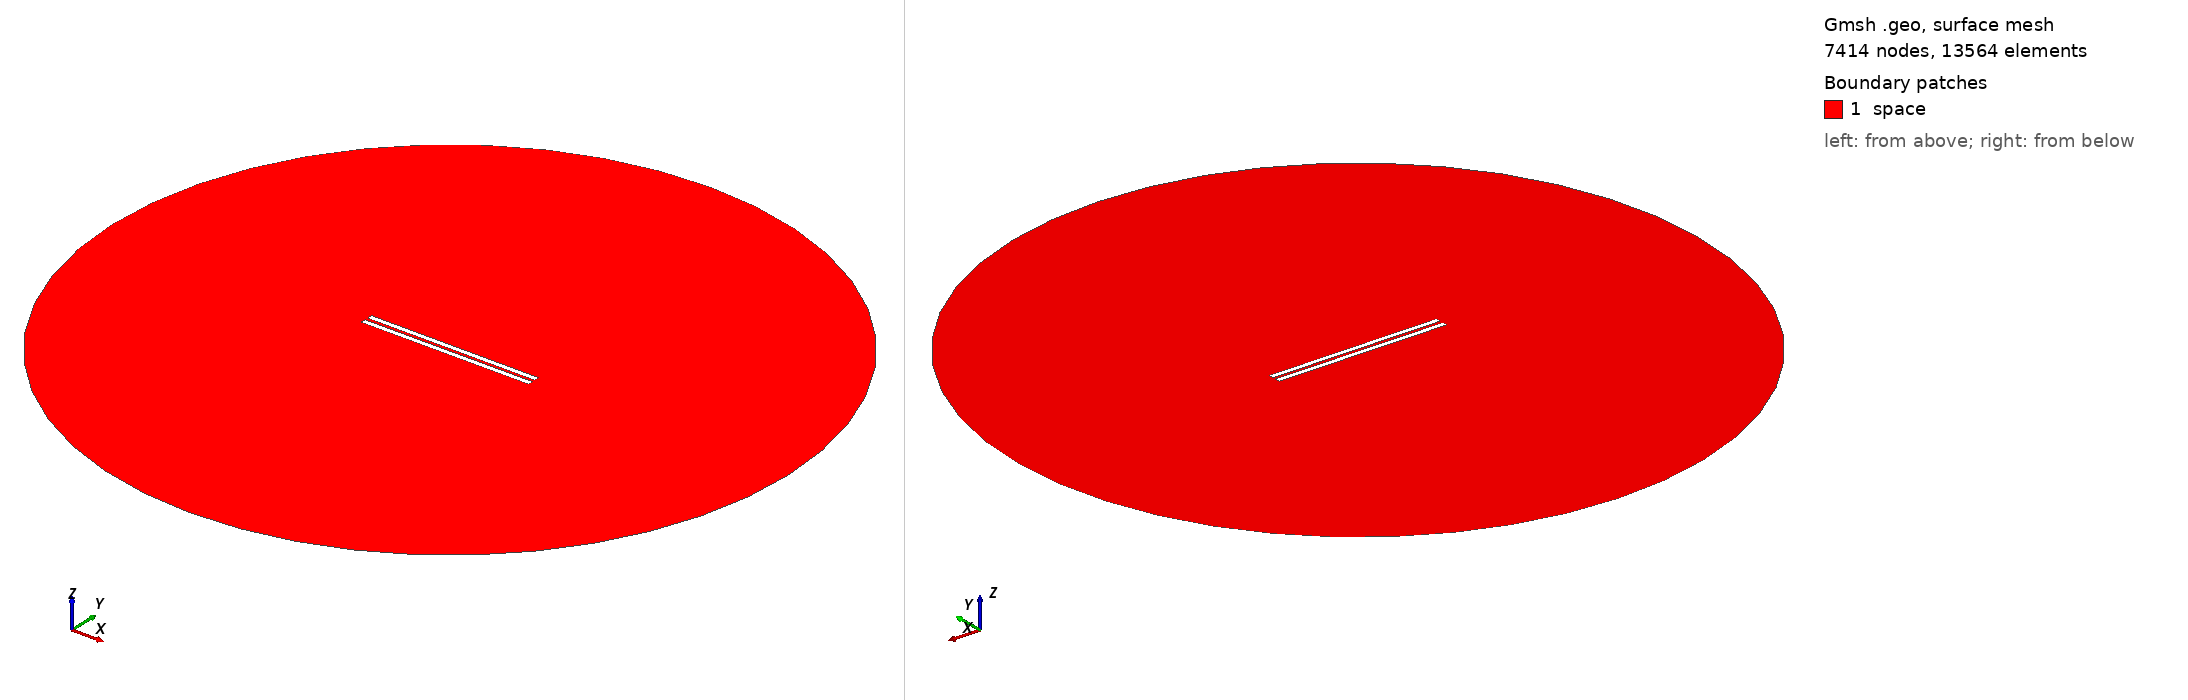

Gmsh geometry script, surface-meshed: 7414 nodes, 13564 surface elements. Boundary patches (legend numbers): 1 space. Left view from above one corner, right view from below the opposite corner. Legend entries are the model's physical surfaces. The drawing asked Gmsh for element sizes between 1% and 20% of the model's largest extent; the script's own settings can give other sizes.

=== 636.geo (drawn) ===
// Set the geometry kernel
SetFactory("OpenCASCADE");

//---------------------------------------
// Rectangles
//---------------------------------------

// Rectangle 1 (top)
Point(1) = {-49.56666666666667, 0.9166666666666666, 0, 1.0};
Point(2) = {49.56666666666667, 0.9166666666666666, 0, 1.0};
Point(3) = {49.56666666666667, 4.050000000000001, 0, 1.0};
Point(4) = {-49.56666666666667, 4.050000000000001, 0, 1.0};

Line(1) = {1, 2};
Line(2) = {2, 3};
Line(3) = {3, 4};
Line(4) = {4, 1};

Line Loop(1) = {1, 2, 3, 4};
Plane Surface(1) = {1};

Rotate { {0, 0, 1}, {0,  0.9166666666666666,  0}, -0.002 } {
  Surface{1};
}

// Rectangle 2 (bottom)
Point(5) = {-49.56666666666667, -0.9166666666666666, 0, 1.0};
Point(6) = {49.56666666666667, -0.9166666666666666, 0, 1.0};
Point(7) = {49.56666666666667, -4.050000000000001, 0, 1.0};
Point(8) = {-49.56666666666667, -4.050000000000001, 0, 1.0};

Line(5) = {5, 6};
Line(6) = {6, 7};
Line(7) = {7, 8};
Line(8) = {8, 5};

Line Loop(2) = {5, 6, 7, 8};
Plane Surface(2) = {2}; 


//---------------------------------------
// Circle
//---------------------------------------

// Define points
Point(9) = {0, 0, 0};        // Center
Point(10) = {200, 0, 0};     // Start point
Point(11) = {0, 200, 0};     // 90 degrees
Point(12) = {-200, 0, 0};    // 180 degrees
Point(13) = {0, -200, 0};    // 270 degrees

// Define circle arcs (each needs start, center, end)
Circle(9) = {10, 9, 11};
Circle(10) = {11, 9, 12};
Circle(11) = {12, 9, 13};
Circle(12) = {13, 9, 10};

// Define curve loop and surface if needed
Curve Loop(3) = {9, 10, 11, 12};
Surface(3) = {3};

//---------------------------------------
// Define Physical Groups
//---------------------------------------                

//--- Physical Curves
// Physical groups for boundaries
Physical Line("force_segment", 10) = {1};
Physical Line("upper_plate", 11) = {2, 3, 4};
Physical Line("lower_plate", 12) = {5, 6, 7, 8};
Physical Line("boundary", 20) = {9, 10, 11, 12};

// Subtract Rectangles from Circle
BooleanDifference{ Surface{3}; Delete; }{ Surface{1}; Surface{2}; Delete; }
//--- Physical Surfaces
Physical Surface("space", 30) = {3};


//---------------------------------------
// Fine mesh near the plates
//--------------------------------------- 

// Define a distance field for mesh refinement
Field[1] = Distance;
Field[1].CurvesList = {1, 2, 3, 4, 5, 6, 7, 8};  // Rectangle curves
Field[1].NumPointsPerCurve = 200;

c = 0.3;
// Define threshold field to control mesh size based on distance to attractor
Field[2] = Threshold;
Field[2].IField = 1;
Field[2].LcMin = c; // Minimum element size near the attractor
Field[2].LcMax = 100*c;  // Maximum element size away from the attractor
Field[2].DistMin = 0.01;
Field[2].DistMax = 40;

Background Field = 2;

//---------------------------------------
// 6. Generate the Mesh
//---------------------------------------
Mesh 2;  // 2D mesh generation
